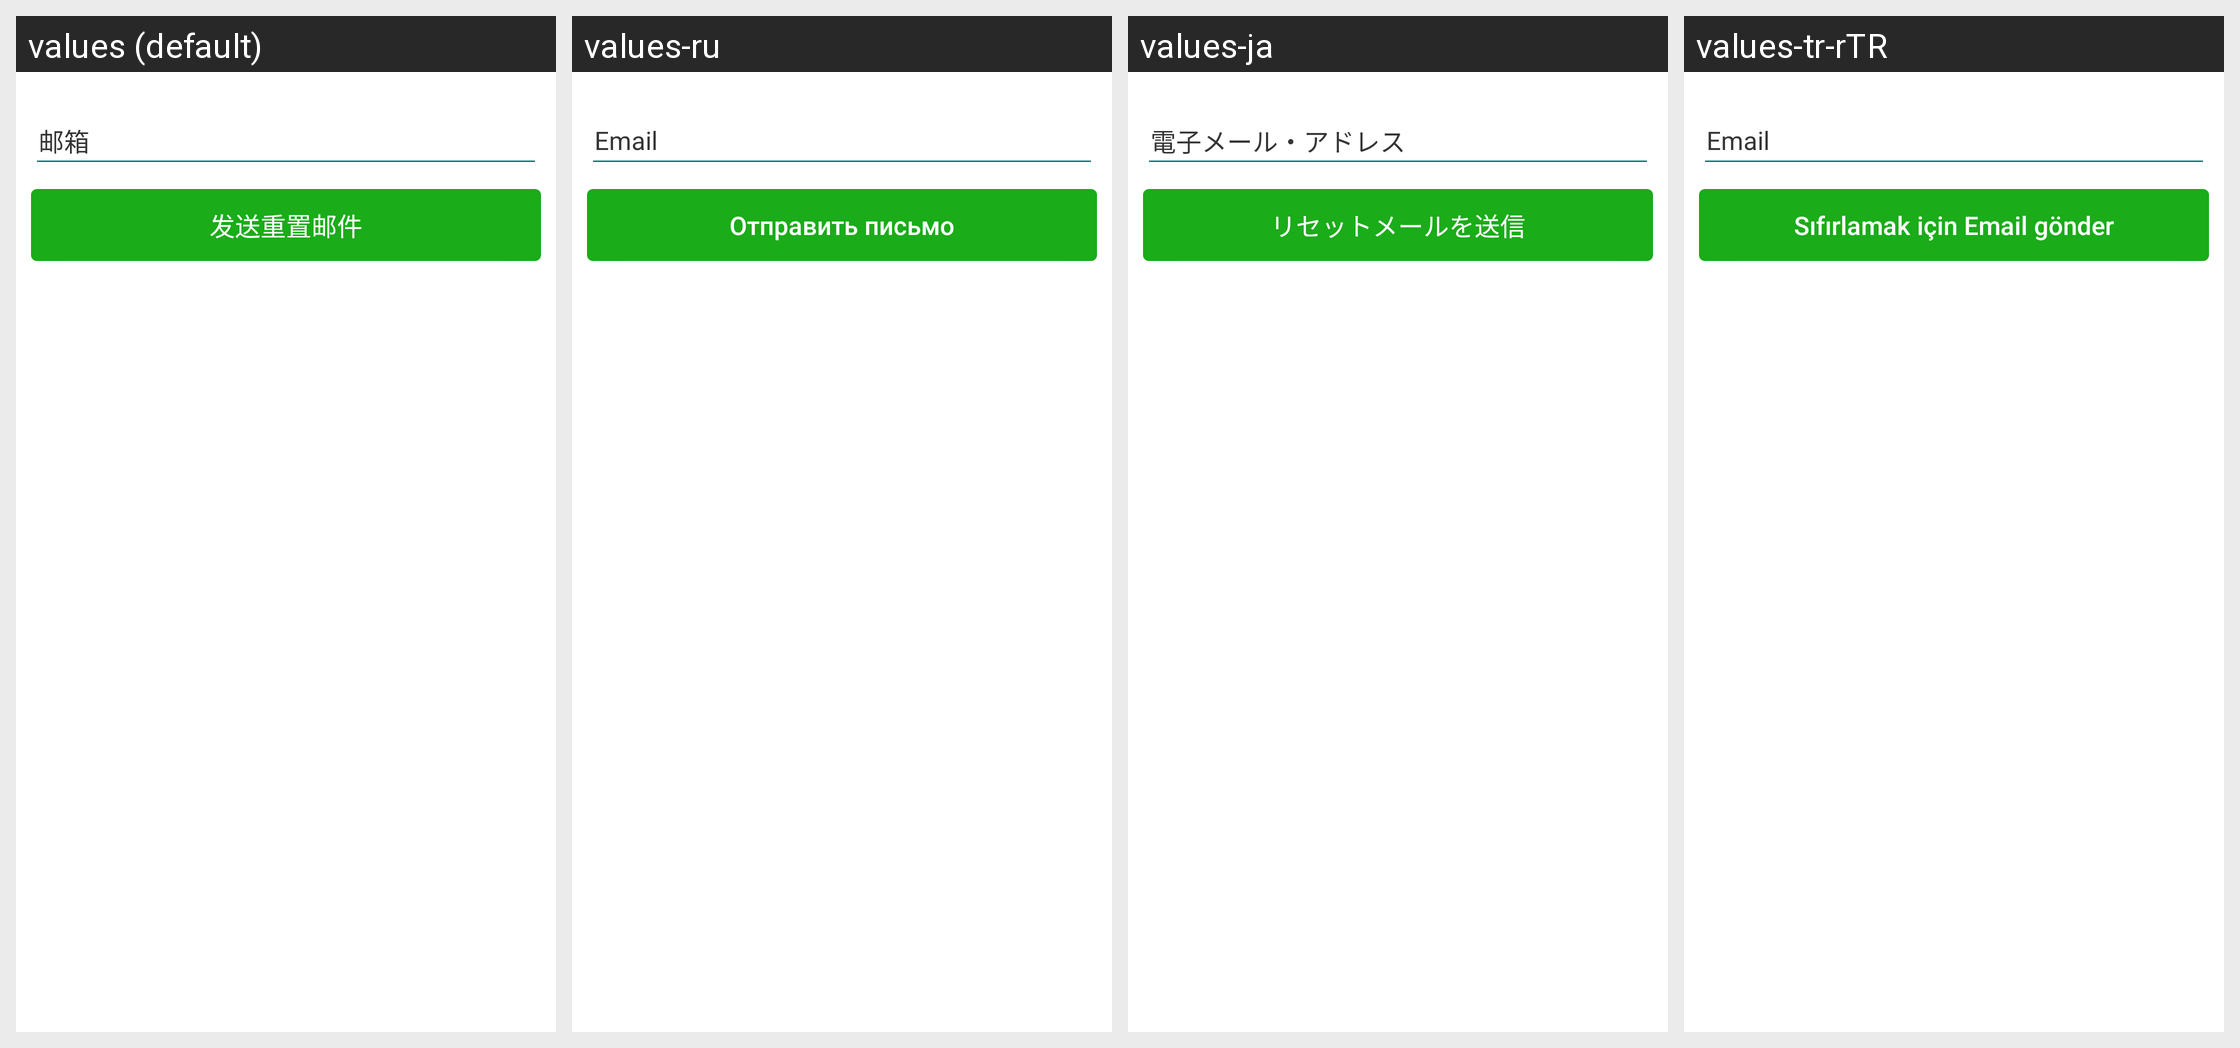

The same Android screen rendered under several of its app's locales, left to right. List the strings drawn on it with the default value and each locale's translation.
Android screen res/layout/fragment_reset_password.xml rendered under 4 locales, left to right: values (default), values-ru, values-ja, values-tr-rTR. Device: Nexus 5 (rendered at 1080×1920; each locale shown at half size, 540×960, under a caption strip naming it); theme AppTheme.
Other locales in the repository, not shown: values-en, values-zh-rTW.
Strings drawn on this screen, with the default value and each locale's value (text and hints the layout hard-codes, and strings that could not be matched under every locale, appear in the picture but are not listed):

email
  values: 邮箱
  values-ru: Email
  values-ja: 電子メール・アドレス
  values-tr-rTR: Email

send_email
  values: 发送重置邮件
  values-ru: Отправить письмо
  values-ja: リセットメールを送信
  values-tr-rTR: Sıfırlamak için Email gönder
